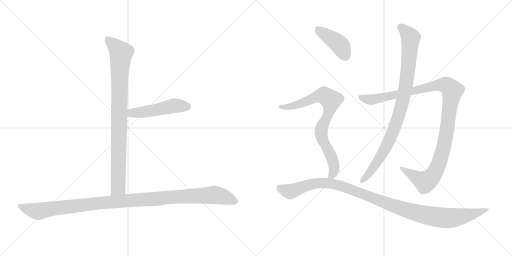
t = 0.00 s
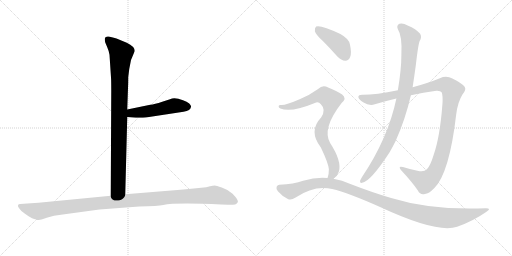
t = 1.53 s
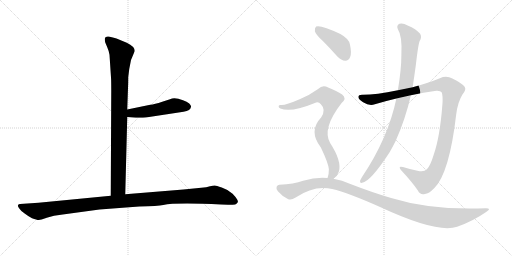
t = 3.05 s
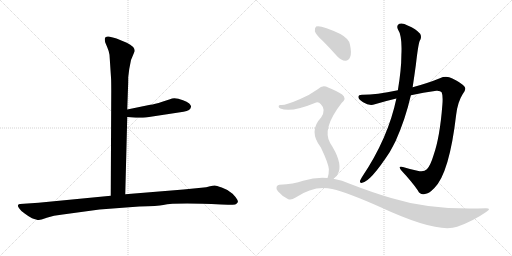
t = 4.58 s
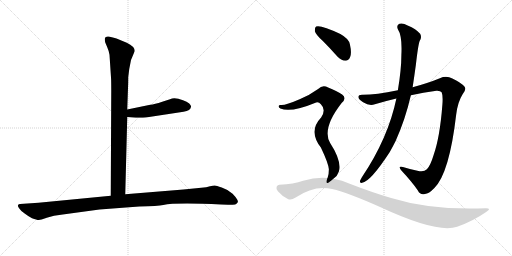
t = 6.11 s
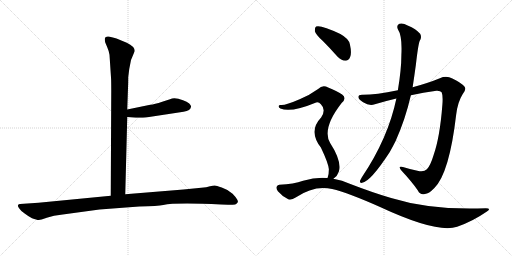
t = 7.64 s

The animated SVG that drew these frames (rendered in a browser with its animation timeline set to each time). Animation: 8 CSS @keyframes rules; one cycle of 7.63 s.

<svg version="1.1" viewBox="0 0 2048 1024" xmlns="http://www.w3.org/2000/svg">
  <g stroke="lightgray" stroke-dasharray="1,1" stroke-width="1" transform="scale(4, 4)">
    <line x1="0" y1="0" x2="256" y2="256"></line>
    <line x1="256" y1="0" x2="0" y2="256"></line>
    <line x1="128" y1="0" x2="128" y2="256"></line>
    <line x1="0" y1="128" x2="256" y2="128"></line>
    <line x1="256" y1="0" x2="512" y2="256"></line>
    <line x1="512" y1="0" x2="256" y2="256"></line>
    <line x1="384" y1="0" x2="384" y2="256"></line>
    <line x1="256" y1="128" x2="512" y2="128"></line>
  </g>
<g transform="scale(1, -1) translate(0, -850)">
   <style type="text/css">
    @keyframes keyframes0 {
      from {
       stroke: black;
       stroke-dashoffset: 904;
       stroke-width: 128;
       }
       75% {
       animation-timing-function: step-end;
       stroke: black;
       stroke-dashoffset: 0;
       stroke-width: 128;
       }
       to {
       stroke: black;
       stroke-width: 1024;
       }
       }
       #make-me-a-hanzi-animation-0 {
         animation: keyframes0 0.985677s both;
         animation-delay: 0.000000s;
         animation-timing-function: linear;
       }
    @keyframes keyframes1 {
      from {
       stroke: black;
       stroke-dashoffset: 495;
       stroke-width: 128;
       }
       62% {
       animation-timing-function: step-end;
       stroke: black;
       stroke-dashoffset: 0;
       stroke-width: 128;
       }
       to {
       stroke: black;
       stroke-width: 1024;
       }
       }
       #make-me-a-hanzi-animation-1 {
         animation: keyframes1 0.652832s both;
         animation-delay: 0.985677s;
         animation-timing-function: linear;
       }
    @keyframes keyframes2 {
      from {
       stroke: black;
       stroke-dashoffset: 1125;
       stroke-width: 128;
       }
       79% {
       animation-timing-function: step-end;
       stroke: black;
       stroke-dashoffset: 0;
       stroke-width: 128;
       }
       to {
       stroke: black;
       stroke-width: 1024;
       }
       }
       #make-me-a-hanzi-animation-2 {
         animation: keyframes2 1.165527s both;
         animation-delay: 1.638509s;
         animation-timing-function: linear;
       }
    @keyframes keyframes3 {
      from {
       stroke: black;
       stroke-dashoffset: 1125;
       stroke-width: 128;
       }
       79% {
       animation-timing-function: step-end;
       stroke: black;
       stroke-dashoffset: 0;
       stroke-width: 128;
       }
       to {
       stroke: black;
       stroke-width: 1024;
       }
       }
       #make-me-a-hanzi-animation-3 {
         animation: keyframes3 1.165527s both;
         animation-delay: 2.804036s;
         animation-timing-function: linear;
       }
    @keyframes keyframes4 {
      from {
       stroke: black;
       stroke-dashoffset: 929;
       stroke-width: 128;
       }
       75% {
       animation-timing-function: step-end;
       stroke: black;
       stroke-dashoffset: 0;
       stroke-width: 128;
       }
       to {
       stroke: black;
       stroke-width: 1024;
       }
       }
       #make-me-a-hanzi-animation-4 {
         animation: keyframes4 1.006022s both;
         animation-delay: 3.969563s;
         animation-timing-function: linear;
       }
    @keyframes keyframes5 {
      from {
       stroke: black;
       stroke-dashoffset: 416;
       stroke-width: 128;
       }
       58% {
       animation-timing-function: step-end;
       stroke: black;
       stroke-dashoffset: 0;
       stroke-width: 128;
       }
       to {
       stroke: black;
       stroke-width: 1024;
       }
       }
       #make-me-a-hanzi-animation-5 {
         animation: keyframes5 0.588542s both;
         animation-delay: 4.975585s;
         animation-timing-function: linear;
       }
    @keyframes keyframes6 {
      from {
       stroke: black;
       stroke-dashoffset: 805;
       stroke-width: 128;
       }
       72% {
       animation-timing-function: step-end;
       stroke: black;
       stroke-dashoffset: 0;
       stroke-width: 128;
       }
       to {
       stroke: black;
       stroke-width: 1024;
       }
       }
       #make-me-a-hanzi-animation-6 {
         animation: keyframes6 0.905111s both;
         animation-delay: 5.564127s;
         animation-timing-function: linear;
       }
    @keyframes keyframes7 {
      from {
       stroke: black;
       stroke-dashoffset: 1105;
       stroke-width: 128;
       }
       78% {
       animation-timing-function: step-end;
       stroke: black;
       stroke-dashoffset: 0;
       stroke-width: 128;
       }
       to {
       stroke: black;
       stroke-width: 1024;
       }
       }
       #make-me-a-hanzi-animation-7 {
         animation: keyframes7 1.149251s both;
         animation-delay: 6.469238s;
         animation-timing-function: linear;
       }
</style>
<path d="M 438.0 631.5 L 444.0 540.5 Q 445.0 527.5 445.0 486.5 L 443.0 67.5 C 443.0 37.5 500.0 43.5 501.0 73.5 L 509.0 382.5 L 509.0 412.5 L 512.0 498.5 Q 513.0 516.5 513.0 542.5 L 517.0 574.5 L 524.0 610.5 L 539.0 646.5 Q 539.0 664.5 507.0 679.5 L 466.0 696.5 Q 458.0 699.5 439.0 703.5 Q 419.0 706.5 419.0 693.5 Q 419.0 688.5 421.0 680.5 L 429.0 661.5 Q 436.0 645.5 438.0 631.5 Z" fill="lightgray"></path> 
<path d="M 509.0 382.5 L 543.0 379.5 Q 546.0 378.5 583.0 380.5 L 734.0 403.5 Q 763.0 407.5 764.0 423.5 Q 765.0 428.5 757.0 436.5 Q 748.0 444.5 732.0 449.5 Q 698.0 462.5 680.0 453.5 L 649.0 443.5 Q 618.0 433.5 601.0 431.5 L 509.0 412.5 C 480.0 406.5 479.0 385.5 509.0 382.5 Z" fill="lightgray"></path> 
<path d="M 443.0 67.5 L 154.0 39.5 L 80.0 34.5 Q 74.0 34.5 72.0 29.5 Q 70.0 24.5 78.0 15.5 Q 83.0 6.5 100.0 -4.5 Q 116.0 -16.5 128.0 -22.5 Q 150.0 -30.5 156.0 -29.5 Q 161.0 -29.5 187.0 -20.5 Q 213.0 -11.5 251.0 -7.5 L 398.0 12.5 L 557.0 24.5 Q 632.0 26.5 653.0 30.5 Q 701.0 40.5 885.0 32.5 L 912.0 31.5 Q 924.0 30.5 941.0 32.5 Q 948.0 35.5 951.0 41.5 Q 954.0 46.5 942.0 62.5 Q 930.0 78.5 919.0 83.5 Q 908.0 92.5 887.0 100.5 Q 865.0 108.5 859.0 108.5 Q 852.0 108.5 840.0 105.5 Q 827.0 101.5 805.0 99.5 L 734.0 92.5 L 501.0 73.5 L 443.0 67.5 Z" fill="lightgray"></path> 
<path d="M 1643.5 469.0 Q 1692.5 481.0 1745.5 487.0 Q 1761.5 488.0 1766.5 481.0 Q 1772.5 468.0 1769.5 431.0 Q 1759.5 301.0 1734.5 230.0 Q 1721.5 187.0 1707.5 173.0 Q 1695.5 160.0 1669.5 167.0 Q 1638.5 174.0 1611.5 182.0 Q 1589.5 188.0 1605.5 168.0 Q 1648.5 122.0 1671.5 88.0 Q 1680.5 69.0 1699.5 74.0 Q 1715.5 75.0 1737.5 98.0 Q 1797.5 158.0 1824.5 390.0 Q 1830.5 442.0 1850.5 473.0 Q 1866.5 492.0 1858.5 503.0 Q 1842.5 521.0 1809.5 536.0 Q 1785.5 549.0 1759.5 537.0 Q 1713.5 518.0 1650.5 501.0 L 1591.5 489.0 Q 1503.5 471.0 1451.5 471.0 Q 1433.5 472.0 1433.5 463.0 Q 1432.5 454.0 1452.5 441.0 Q 1477.5 425.0 1499.5 433.0 Q 1542.5 446.0 1585.5 456.0 L 1643.5 469.0 Z" fill="lightgray"></path> 
<path d="M 1585.5 456.0 Q 1552.5 297.0 1447.5 141.0 Q 1443.5 134.0 1440.5 128.0 Q 1437.5 116.0 1448.5 119.0 Q 1481.5 123.0 1558.5 241.0 Q 1570.5 262.0 1582.5 286.0 Q 1621.5 373.0 1643.5 469.0 L 1650.5 501.0 Q 1657.5 547.0 1663.5 591.0 Q 1672.5 670.0 1678.5 686.0 Q 1688.5 701.0 1680.5 715.0 Q 1664.5 734.0 1630.5 748.0 Q 1611.5 760.0 1597.5 755.0 Q 1584.5 748.0 1591.5 733.0 Q 1609.5 706.0 1605.5 630.0 Q 1605.5 573.0 1591.5 489.0 L 1585.5 456.0 Z" fill="lightgray"></path> 
<path d="M 1291.5 686.0 Q 1319.5 658.0 1349.5 624.0 Q 1364.5 608.0 1381.5 607.0 Q 1394.5 607.0 1400.5 622.0 Q 1407.5 638.0 1399.5 673.0 Q 1395.5 695.0 1361.5 714.0 Q 1283.5 751.0 1264.5 744.0 Q 1258.5 740.0 1259.5 725.0 Q 1262.5 712.0 1291.5 686.0 Z" fill="lightgray"></path> 
<path d="M 1333.5 135.0 Q 1349.5 145.0 1355.5 164.0 Q 1367.5 206.0 1320.5 278.0 Q 1286.5 335.0 1366.5 438.0 Q 1388.5 457.0 1368.5 472.0 Q 1347.5 487.0 1312.5 500.0 Q 1290.5 513.0 1272.5 494.0 Q 1239.5 470.0 1198.5 453.0 Q 1141.5 428.0 1123.5 430.0 Q 1116.5 431.0 1114.5 426.0 Q 1113.5 420.0 1121.5 416.0 Q 1163.5 398.0 1264.5 440.0 Q 1274.5 444.0 1283.5 433.0 Q 1305.5 411.0 1284.5 380.0 Q 1232.5 326.0 1283.5 260.0 Q 1313.5 197.0 1315.5 173.0 Q 1315.5 151.0 1310.5 139.0 Q 1309.5 139.0 1309.5 138.0 C 1300.5 109.0 1311.5 115.0 1333.5 135.0 Z" fill="lightgray"></path> 
<path d="M 1309.5 138.0 Q 1263.5 142.0 1212.5 127.0 Q 1175.5 114.0 1117.5 111.0 Q 1110.5 111.0 1106.5 103.0 Q 1103.5 96.0 1111.5 85.0 Q 1127.5 66.0 1151.5 54.0 Q 1163.5 47.0 1182.5 60.0 Q 1257.5 111.0 1328.5 94.0 Q 1392.5 79.0 1522.5 21.0 Q 1748.5 -84.0 1828.5 -57.0 Q 1891.5 -35.0 1944.5 2.0 Q 1968.5 17.0 1943.5 17.0 Q 1726.5 8.0 1564.5 58.0 Q 1489.5 80.0 1401.5 114.0 Q 1368.5 130.0 1333.5 135.0 L 1309.5 138.0 Z" fill="lightgray"></path> 
      <clipPath id="make-me-a-hanzi-clip-0">
      <path d="M 438.0 631.5 L 444.0 540.5 Q 445.0 527.5 445.0 486.5 L 443.0 67.5 C 443.0 37.5 500.0 43.5 501.0 73.5 L 509.0 382.5 L 509.0 412.5 L 512.0 498.5 Q 513.0 516.5 513.0 542.5 L 517.0 574.5 L 524.0 610.5 L 539.0 646.5 Q 539.0 664.5 507.0 679.5 L 466.0 696.5 Q 458.0 699.5 439.0 703.5 Q 419.0 706.5 419.0 693.5 Q 419.0 688.5 421.0 680.5 L 429.0 661.5 Q 436.0 645.5 438.0 631.5 Z" fill="lightgray"></path>
      </clipPath>
      <path clip-path="url(#make-me-a-hanzi-clip-0)" d="M 432.0 692.5 L 485.0 638.5 L 478.0 550.5 L 473.0 100.5 L 450.0 75.5 " fill="none" id="make-me-a-hanzi-animation-0" stroke-dasharray="776 1552" stroke-linecap="round"></path>

      <clipPath id="make-me-a-hanzi-clip-1">
      <path d="M 509.0 382.5 L 543.0 379.5 Q 546.0 378.5 583.0 380.5 L 734.0 403.5 Q 763.0 407.5 764.0 423.5 Q 765.0 428.5 757.0 436.5 Q 748.0 444.5 732.0 449.5 Q 698.0 462.5 680.0 453.5 L 649.0 443.5 Q 618.0 433.5 601.0 431.5 L 509.0 412.5 C 480.0 406.5 479.0 385.5 509.0 382.5 Z" fill="lightgray"></path>
      </clipPath>
      <path clip-path="url(#make-me-a-hanzi-clip-1)" d="M 515.0 390.5 L 527.0 398.5 L 602.0 406.5 L 697.0 427.5 L 749.0 423.5 " fill="none" id="make-me-a-hanzi-animation-1" stroke-dasharray="367 734" stroke-linecap="round"></path>

      <clipPath id="make-me-a-hanzi-clip-2">
      <path d="M 443.0 67.5 L 154.0 39.5 L 80.0 34.5 Q 74.0 34.5 72.0 29.5 Q 70.0 24.5 78.0 15.5 Q 83.0 6.5 100.0 -4.5 Q 116.0 -16.5 128.0 -22.5 Q 150.0 -30.5 156.0 -29.5 Q 161.0 -29.5 187.0 -20.5 Q 213.0 -11.5 251.0 -7.5 L 398.0 12.5 L 557.0 24.5 Q 632.0 26.5 653.0 30.5 Q 701.0 40.5 885.0 32.5 L 912.0 31.5 Q 924.0 30.5 941.0 32.5 Q 948.0 35.5 951.0 41.5 Q 954.0 46.5 942.0 62.5 Q 930.0 78.5 919.0 83.5 Q 908.0 92.5 887.0 100.5 Q 865.0 108.5 859.0 108.5 Q 852.0 108.5 840.0 105.5 Q 827.0 101.5 805.0 99.5 L 734.0 92.5 L 501.0 73.5 L 443.0 67.5 Z" fill="lightgray"></path>
      </clipPath>
      <path clip-path="url(#make-me-a-hanzi-clip-2)" d="M 80.0 24.5 L 154.0 5.5 L 392.0 37.5 L 857.0 70.5 L 898.0 62.5 L 939.0 44.5 " fill="none" id="make-me-a-hanzi-animation-2" stroke-dasharray="997 1994" stroke-linecap="round"></path>

      <clipPath id="make-me-a-hanzi-clip-3">
      <path d="M 1643.5 469.0 Q 1692.5 481.0 1745.5 487.0 Q 1761.5 488.0 1766.5 481.0 Q 1772.5 468.0 1769.5 431.0 Q 1759.5 301.0 1734.5 230.0 Q 1721.5 187.0 1707.5 173.0 Q 1695.5 160.0 1669.5 167.0 Q 1638.5 174.0 1611.5 182.0 Q 1589.5 188.0 1605.5 168.0 Q 1648.5 122.0 1671.5 88.0 Q 1680.5 69.0 1699.5 74.0 Q 1715.5 75.0 1737.5 98.0 Q 1797.5 158.0 1824.5 390.0 Q 1830.5 442.0 1850.5 473.0 Q 1866.5 492.0 1858.5 503.0 Q 1842.5 521.0 1809.5 536.0 Q 1785.5 549.0 1759.5 537.0 Q 1713.5 518.0 1650.5 501.0 L 1591.5 489.0 Q 1503.5 471.0 1451.5 471.0 Q 1433.5 472.0 1433.5 463.0 Q 1432.5 454.0 1452.5 441.0 Q 1477.5 425.0 1499.5 433.0 Q 1542.5 446.0 1585.5 456.0 L 1643.5 469.0 Z" fill="lightgray"></path>
      </clipPath>
      <path clip-path="url(#make-me-a-hanzi-clip-3)" d="M 1443.5 461.0 L 1479.5 451.0 L 1501.5 454.0 L 1762.5 511.0 L 1786.5 509.0 L 1809.5 488.0 L 1775.5 264.0 L 1758.5 203.0 L 1737.5 157.0 L 1721.5 137.0 L 1698.5 124.0 L 1616.5 172.0 " fill="none" id="make-me-a-hanzi-animation-3" stroke-dasharray="997 1994" stroke-linecap="round"></path>

      <clipPath id="make-me-a-hanzi-clip-4">
      <path d="M 1585.5 456.0 Q 1552.5 297.0 1447.5 141.0 Q 1443.5 134.0 1440.5 128.0 Q 1437.5 116.0 1448.5 119.0 Q 1481.5 123.0 1558.5 241.0 Q 1570.5 262.0 1582.5 286.0 Q 1621.5 373.0 1643.5 469.0 L 1650.5 501.0 Q 1657.5 547.0 1663.5 591.0 Q 1672.5 670.0 1678.5 686.0 Q 1688.5 701.0 1680.5 715.0 Q 1664.5 734.0 1630.5 748.0 Q 1611.5 760.0 1597.5 755.0 Q 1584.5 748.0 1591.5 733.0 Q 1609.5 706.0 1605.5 630.0 Q 1605.5 573.0 1591.5 489.0 L 1585.5 456.0 Z" fill="lightgray"></path>
      </clipPath>
      <path clip-path="url(#make-me-a-hanzi-clip-4)" d="M 1603.5 742.0 L 1641.5 699.0 L 1632.5 573.0 L 1609.5 439.0 L 1574.5 329.0 L 1534.5 242.0 L 1490.5 174.0 L 1449.5 128.0 " fill="none" id="make-me-a-hanzi-animation-4" stroke-dasharray="801 1602" stroke-linecap="round"></path>

      <clipPath id="make-me-a-hanzi-clip-5">
      <path d="M 1291.5 686.0 Q 1319.5 658.0 1349.5 624.0 Q 1364.5 608.0 1381.5 607.0 Q 1394.5 607.0 1400.5 622.0 Q 1407.5 638.0 1399.5 673.0 Q 1395.5 695.0 1361.5 714.0 Q 1283.5 751.0 1264.5 744.0 Q 1258.5 740.0 1259.5 725.0 Q 1262.5 712.0 1291.5 686.0 Z" fill="lightgray"></path>
      </clipPath>
      <path clip-path="url(#make-me-a-hanzi-clip-5)" d="M 1269.5 736.0 L 1357.5 671.0 L 1381.5 627.0 " fill="none" id="make-me-a-hanzi-animation-5" stroke-dasharray="288 576" stroke-linecap="round"></path>

      <clipPath id="make-me-a-hanzi-clip-6">
      <path d="M 1333.5 135.0 Q 1349.5 145.0 1355.5 164.0 Q 1367.5 206.0 1320.5 278.0 Q 1286.5 335.0 1366.5 438.0 Q 1388.5 457.0 1368.5 472.0 Q 1347.5 487.0 1312.5 500.0 Q 1290.5 513.0 1272.5 494.0 Q 1239.5 470.0 1198.5 453.0 Q 1141.5 428.0 1123.5 430.0 Q 1116.5 431.0 1114.5 426.0 Q 1113.5 420.0 1121.5 416.0 Q 1163.5 398.0 1264.5 440.0 Q 1274.5 444.0 1283.5 433.0 Q 1305.5 411.0 1284.5 380.0 Q 1232.5 326.0 1283.5 260.0 Q 1313.5 197.0 1315.5 173.0 Q 1315.5 151.0 1310.5 139.0 Q 1309.5 139.0 1309.5 138.0 C 1300.5 109.0 1311.5 115.0 1333.5 135.0 Z" fill="lightgray"></path>
      </clipPath>
      <path clip-path="url(#make-me-a-hanzi-clip-6)" d="M 1121.5 423.0 L 1146.5 421.0 L 1182.5 429.0 L 1282.5 467.0 L 1296.5 468.0 L 1323.5 450.0 L 1317.5 404.0 L 1284.5 327.0 L 1288.5 294.0 L 1323.5 227.0 L 1335.5 191.0 L 1333.5 158.0 L 1316.5 142.0 " fill="none" id="make-me-a-hanzi-animation-6" stroke-dasharray="677 1354" stroke-linecap="round"></path>

      <clipPath id="make-me-a-hanzi-clip-7">
      <path d="M 1309.5 138.0 Q 1263.5 142.0 1212.5 127.0 Q 1175.5 114.0 1117.5 111.0 Q 1110.5 111.0 1106.5 103.0 Q 1103.5 96.0 1111.5 85.0 Q 1127.5 66.0 1151.5 54.0 Q 1163.5 47.0 1182.5 60.0 Q 1257.5 111.0 1328.5 94.0 Q 1392.5 79.0 1522.5 21.0 Q 1748.5 -84.0 1828.5 -57.0 Q 1891.5 -35.0 1944.5 2.0 Q 1968.5 17.0 1943.5 17.0 Q 1726.5 8.0 1564.5 58.0 Q 1489.5 80.0 1401.5 114.0 Q 1368.5 130.0 1333.5 135.0 L 1309.5 138.0 Z" fill="lightgray"></path>
      </clipPath>
      <path clip-path="url(#make-me-a-hanzi-clip-7)" d="M 1118.5 99.0 L 1161.5 84.0 L 1251.5 115.0 L 1301.5 119.0 L 1338.5 113.0 L 1607.5 15.0 L 1765.5 -21.0 L 1836.5 -18.0 L 1934.5 9.0 " fill="none" id="make-me-a-hanzi-animation-7" stroke-dasharray="977 1954" stroke-linecap="round"></path>

</g>
</svg>
